Labelled photos from "3. Cropped Dataset", an image-classification folder in leonprietobailo/msc-cv-thesis. The possible labels are: defective front, ok front.

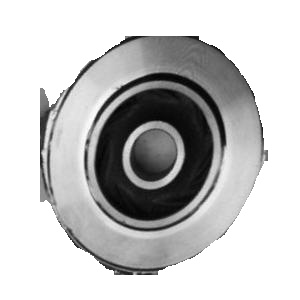
Label: defective front

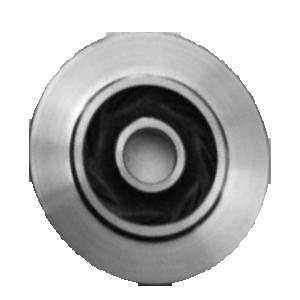
Label: ok front

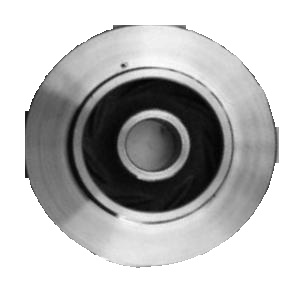
Label: defective front

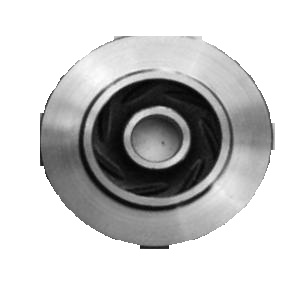
Label: ok front

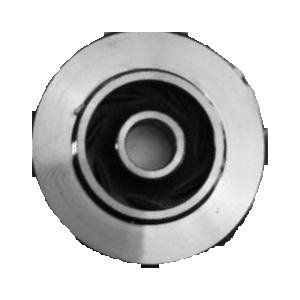
Label: defective front

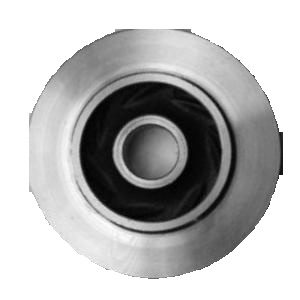
Label: ok front
